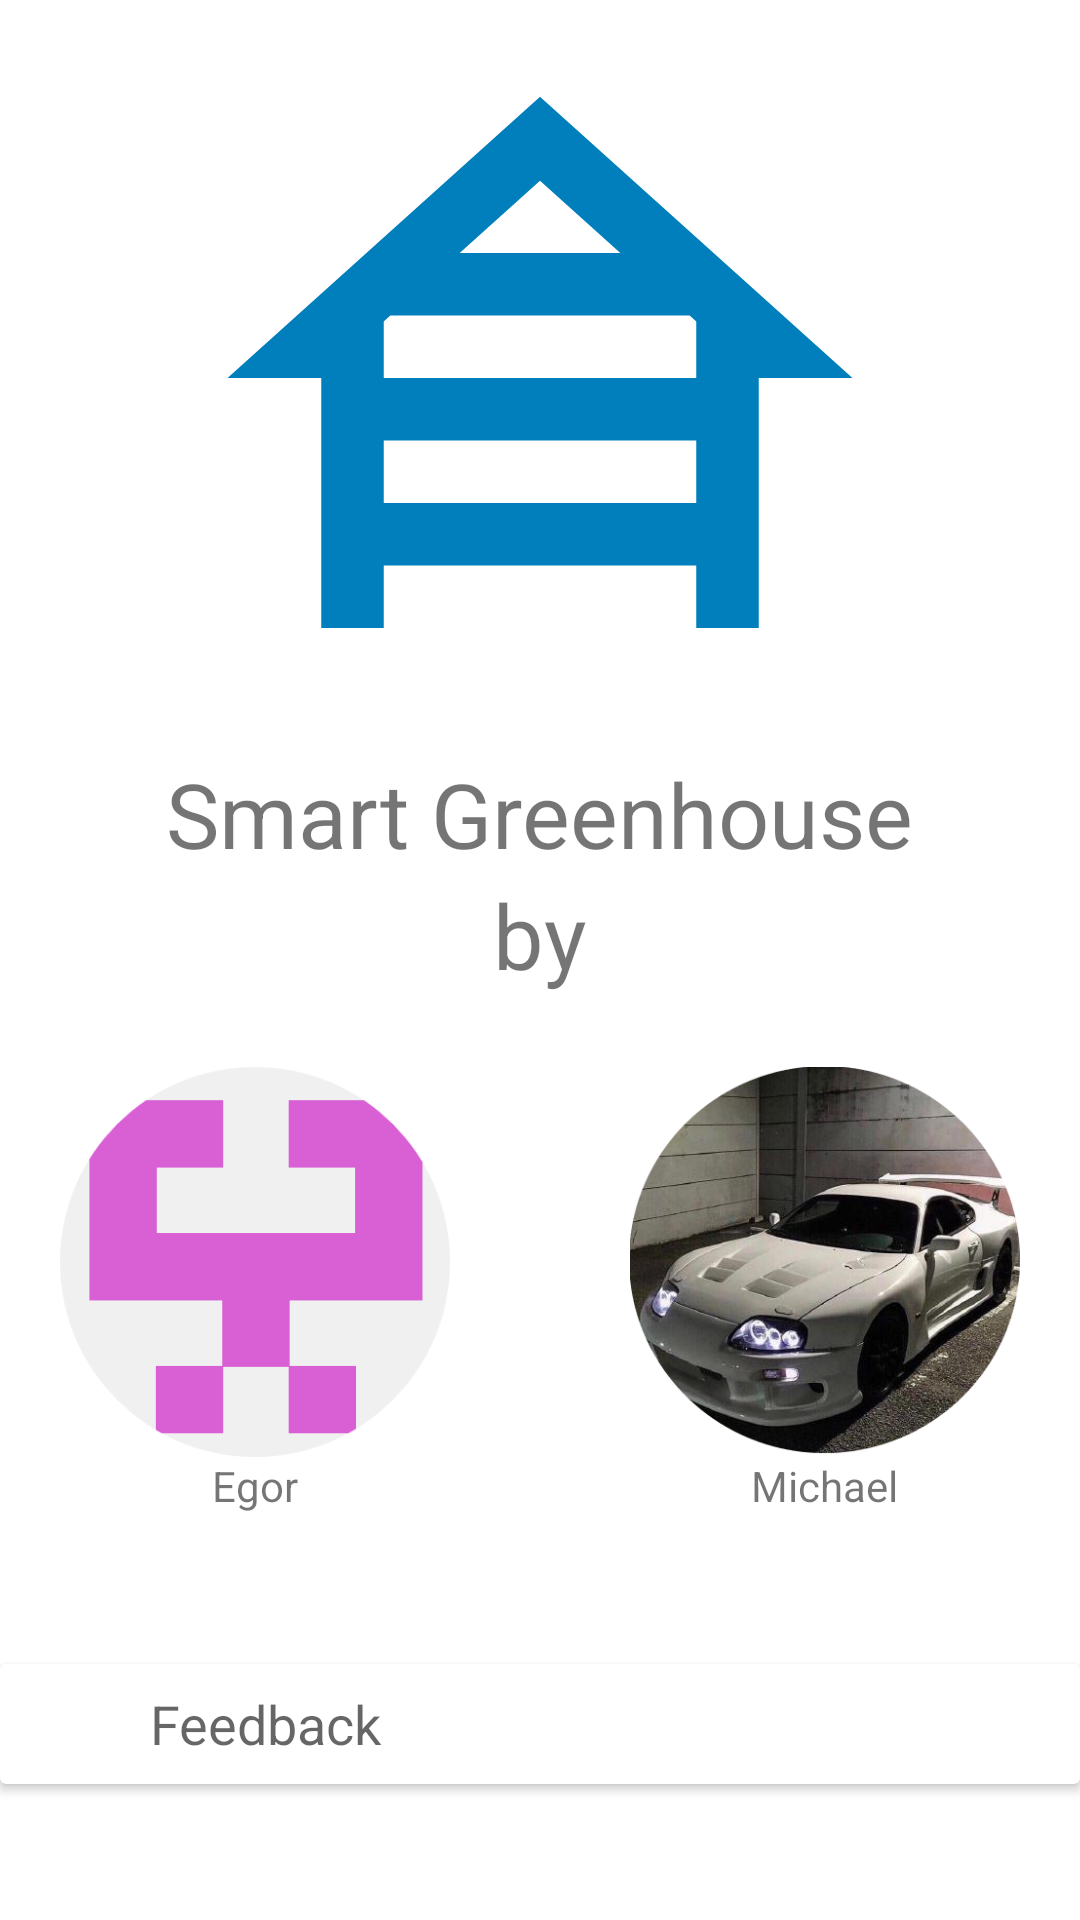

This screen was rendered from an Android layout file. Write that file and the resources it references.
<!-- AndroidManifest.xml: application theme Theme.SamsungHackathon2021 -->
<!-- res/layout/fragment_slideshow.xml -->
<?xml version="1.0" encoding="utf-8"?>
<RelativeLayout xmlns:android="http://schemas.android.com/apk/res/android"
    xmlns:tools="http://schemas.android.com/tools"
    android:layout_width="match_parent"
    android:layout_height="match_parent">

    <ImageView
        android:id="@+id/image_greenhouse"
        android:layout_width="250dp"
        android:layout_height="250dp"
        android:layout_alignParentTop="true"
        android:layout_centerHorizontal="true"
        android:layout_marginTop="1dp"
        android:src="@drawable/ic_baseline_house_siding_24_blue_logo" />

    <TextView
        android:id="@+id/tv_green_house"
        android:layout_width="wrap_content"
        android:layout_height="wrap_content"
        android:layout_below="@+id/image_greenhouse"
        android:layout_centerHorizontal="true"
        android:text="@string/app_name"
        android:textSize="30dp" />
    <TextView
        android:layout_width="wrap_content"
        android:layout_height="wrap_content"
        android:layout_centerHorizontal="true"
        android:layout_below="@+id/tv_green_house"
        android:text="by"
        android:textSize="30dp"
        android:id="@+id/by"
        />

    <LinearLayout
        android:layout_width="wrap_content"
        android:layout_height="wrap_content"
        android:layout_below="@+id/by"
        android:layout_alignParentRight="true"
        android:layout_marginTop="24dp"
        android:layout_marginRight="20dp"
        android:orientation="vertical"
        android:id="@+id/fb_god_card">

        <ImageView
            android:id="@+id/fb_god"
            android:layout_width="130dp"
            android:layout_height="130dp"
            android:layout_below="@+id/by"
            android:layout_alignParentRight="true"
            android:src="@drawable/fb_god_github_logo" />

        <TextView
            android:layout_width="wrap_content"
            android:layout_height="wrap_content"
            android:layout_below="@id/aptennn"
            android:layout_gravity="center"
            android:text="Michael" />
    </LinearLayout>


    <LinearLayout
        android:id="@+id/ll_creator"
        android:layout_width="wrap_content"
        android:layout_height="wrap_content"
        android:layout_below="@+id/by"
        android:layout_marginLeft="20dp"
        android:layout_marginTop="24dp"
        android:orientation="vertical">

        <ImageView
            android:id="@+id/aptennn"
            android:layout_width="130dp"
            android:layout_height="130dp"
            android:layout_alignParentLeft="true"
            android:src="@drawable/aptennn_github_logo_circle" />

        <TextView
            android:layout_width="wrap_content"
            android:layout_height="wrap_content"
            android:layout_below="@id/aptennn"
            android:layout_gravity="center"
            android:text="Egor" />
    </LinearLayout>

    <androidx.cardview.widget.CardView
        android:id="@+id/feedback"
        android:layout_width="match_parent"
        android:layout_height="40dp"
        android:layout_below="@+id/fb_god_card"
        android:background="@drawable/button_transparent"
        android:layout_marginTop="50dp">

        <ImageView
            android:layout_width="25dp"
            android:layout_height="25dp"
            android:layout_gravity="start|center"
            android:layout_marginStart="12dp"
            android:src="@drawable/ic_baseline_feedback_24" />

        <TextView
            style="@style/TextAppearance.AppCompat.Medium"
            android:layout_width="wrap_content"
            android:layout_height="wrap_content"
            android:layout_gravity="start|center"
            android:layout_marginStart="50dp"
            android:text="@string/feedback" />

        <ImageView
            android:layout_width="25dp"
            android:layout_height="25dp"
            android:layout_gravity="end|center"
            android:layout_marginEnd="12dp"
            android:src="@drawable/ic_baseline_keyboard_arrow_right_24" />
    </androidx.cardview.widget.CardView>
</RelativeLayout>
<!-- resources referenced by this layout -->
<resources>
  <!-- drawable aptennn_github_logo_circle: png bitmap (drawable, 11831 bytes) -->
  <!-- drawable button_transparent (drawable) -->
  <?xml version="1.0" encoding="utf-8"?>
  <shape xmlns:android="http://schemas.android.com/apk/res/android">
  
      <corners android:radius="20dp" />
      <gradient
          android:endColor="@android:color/transparent"
          android:startColor="@android:color/transparent" />
      <stroke
          android:width="2dp"
          android:color="@color/grey" /> 
  
  </shape>
  <!-- drawable fb_god_github_logo: png bitmap (drawable, 251439 bytes) -->
  <!-- drawable ic_baseline_house_siding_24_blue_logo (drawable) -->
  <vector android:height="48dp" android:tint="#017FBC"
      android:viewportHeight="24" android:viewportWidth="24"
      android:width="48dp" xmlns:android="http://schemas.android.com/apk/res/android">
      <path android:fillColor="@android:color/white" android:pathData="M19,12h3L12,3L2,12h3v8h2v-2h10v2h2V12zM7.21,10h9.58L17,10.19V12H7v-1.81L7.21,10zM14.57,8H9.43L12,5.69L14.57,8zM7,16v-2h10v2H7z"/>
  </vector>
  <string name="app_name">Smart Greenhouse</string>
  <string name="feedback">Feedback</string>
  <style name="Theme.SamsungHackathon2021" parent="Theme.MaterialComponents.DayNight.NoActionBar">
          
          <item name="colorPrimary">@color/primary</item>
          <item name="colorPrimaryVariant">@color/variant</item>
          <item name="colorAccent">@color/secondary</item>
          <item name="android:statusBarColor" tools:targetApi="l">?attr/colorPrimaryVariant</item>
          
      </style>
  <color name="grey">#5b5b5b</color>
  <color name="primary">#80BC00</color>
  <color name="variant">#4CAF50</color>
  <color name="secondary">#007fbc</color>
</resources>
